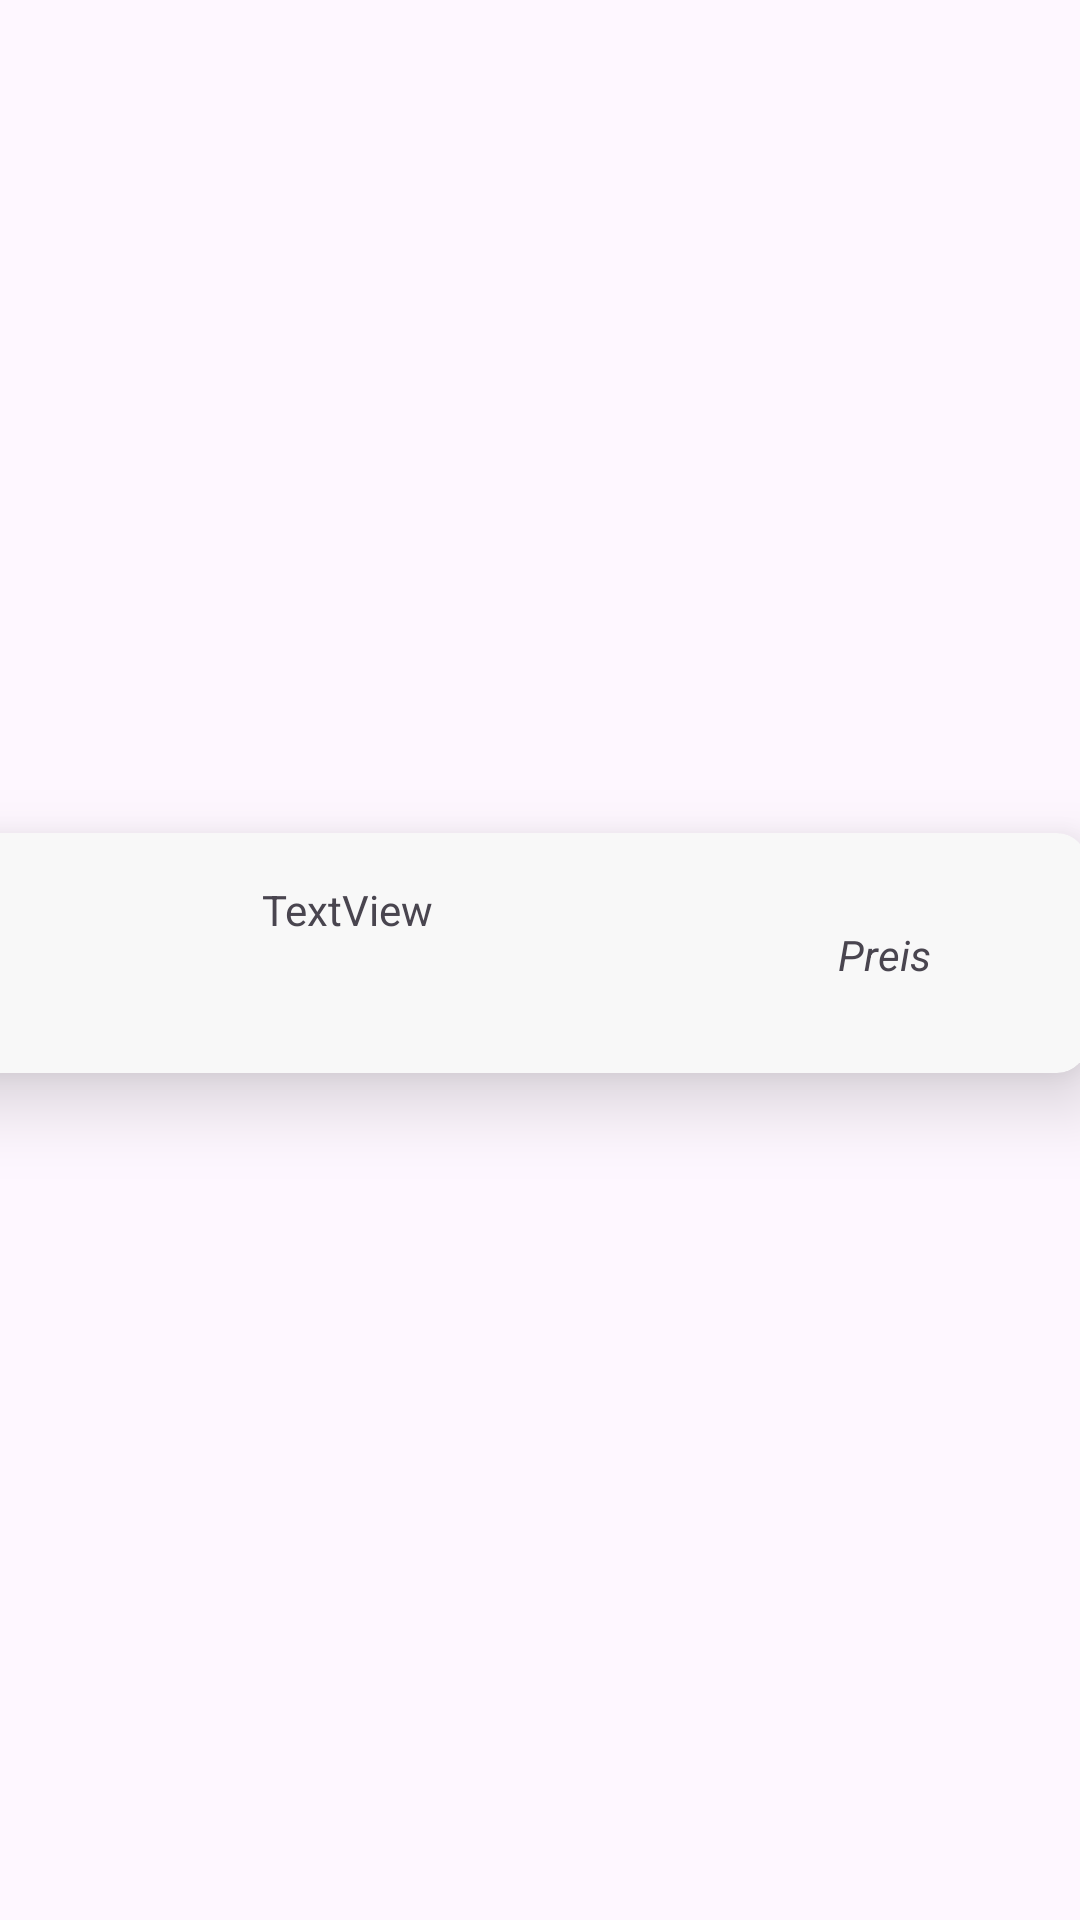

Produce the Android XML layout that renders to this screen, including the resource entries it uses.
<!-- AndroidManifest.xml: application theme Theme.RestuarantProjektApp -->
<!-- res/layout/gericht_item.xml -->
<?xml version="1.0" encoding="utf-8"?>
<androidx.constraintlayout.widget.ConstraintLayout xmlns:android="http://schemas.android.com/apk/res/android"
    xmlns:app="http://schemas.android.com/apk/res-auto"
    xmlns:tools="http://schemas.android.com/tools"
    android:layout_width="match_parent"
    android:layout_height="wrap_content">

    <androidx.cardview.widget.CardView
        android:layout_width="376dp"
        android:layout_height="80dp"
        android:layout_marginTop="5dp"
        android:layout_marginEnd="12dp"
        android:layout_marginBottom="10dp"
        app:cardBackgroundColor="#F8F8F8"
        app:cardCornerRadius="10dp"
        app:cardElevation="15dp"
        app:layout_constraintBottom_toBottomOf="parent"
        app:layout_constraintEnd_toEndOf="parent"
        app:layout_constraintStart_toStartOf="parent"
        app:layout_constraintTop_toTopOf="parent">

        <LinearLayout
            android:layout_width="match_parent"
            android:layout_height="match_parent">

            <androidx.constraintlayout.widget.ConstraintLayout
                android:layout_width="match_parent"
                android:layout_height="match_parent">

                <TextView
                    android:id="@+id/tv_price"
                    android:layout_width="wrap_content"
                    android:layout_height="wrap_content"
                    android:layout_marginEnd="8dp"
                    android:text="Preis"
                    android:textStyle="italic"
                    app:layout_constraintBottom_toBottomOf="@+id/iv_heart"
                    app:layout_constraintEnd_toStartOf="@+id/iv_heart"
                    app:layout_constraintTop_toTopOf="@+id/iv_heart" />

                <ImageView
                    android:id="@+id/iv_heart"
                    android:layout_width="28dp"
                    android:layout_height="31dp"
                    android:layout_marginEnd="16dp"
                    app:layout_constraintBottom_toBottomOf="parent"
                    app:layout_constraintEnd_toEndOf="parent"
                    app:layout_constraintTop_toTopOf="parent"
                    app:layout_constraintVertical_bias="0.51"
                    app:srcCompat="@drawable/save" />

                <ImageView
                    android:id="@+id/iv_meal"
                    android:layout_width="81dp"
                    android:layout_height="69dp"
                    android:layout_marginStart="16dp"
                    android:layout_marginTop="6dp"
                    android:layout_marginBottom="5dp"
                    app:layout_constraintBottom_toBottomOf="parent"
                    app:layout_constraintStart_toStartOf="parent"
                    app:layout_constraintTop_toTopOf="parent"
                    app:srcCompat="@drawable/bookingitem" />

                <TextView
                    android:id="@+id/tv_meal_name"
                    android:layout_width="171dp"
                    android:layout_height="wrap_content"
                    android:layout_marginStart="4dp"
                    android:text="TextView"
                    android:textSize="14sp"
                    app:layout_constraintBottom_toBottomOf="parent"
                    app:layout_constraintStart_toEndOf="@+id/iv_meal"
                    app:layout_constraintTop_toTopOf="parent"
                    app:layout_constraintVertical_bias="0.262" />

            </androidx.constraintlayout.widget.ConstraintLayout>

        </LinearLayout>
    </androidx.cardview.widget.CardView>

</androidx.constraintlayout.widget.ConstraintLayout>
<!-- resources referenced by this layout -->
<resources>
  <style name="Theme.RestuarantProjektApp" parent="Base.Theme.RestuarantProjektApp" />
  <style name="Base.Theme.RestuarantProjektApp" parent="Theme.Material3.DayNight.NoActionBar">
          
          
      </style>
</resources>
